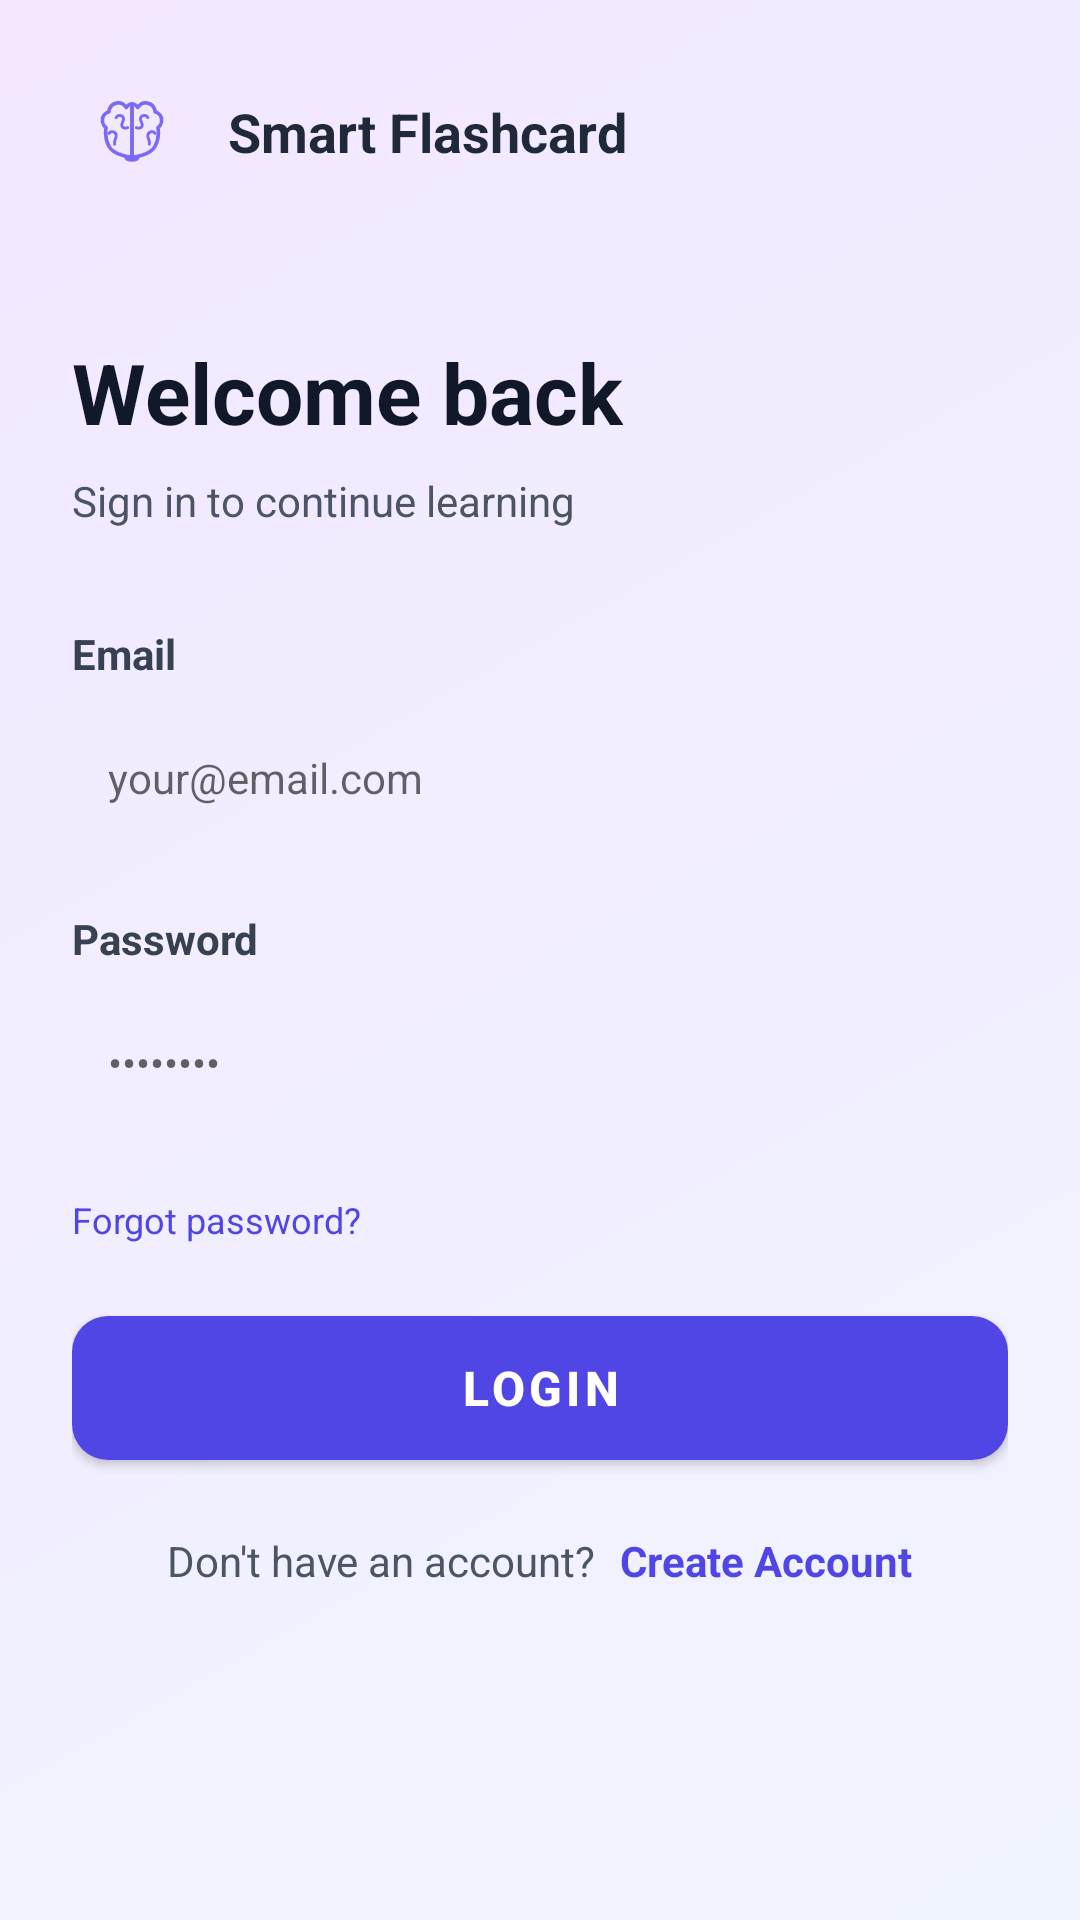

The Android layout XML behind this screen, and the referenced resources:
<!-- AndroidManifest.xml: activity theme Theme.SmartFlashcard.NoActionBar -->
<!-- res/layout/activity_login.xml -->
<?xml version="1.0" encoding="utf-8"?>
<LinearLayout xmlns:android="http://schemas.android.com/apk/res/android"
    android:layout_width="match_parent"
    android:layout_height="match_parent"
    android:orientation="vertical"
    android:background="@drawable/gradient_background"
    android:padding="24dp">

    <LinearLayout
        android:layout_width="wrap_content"
        android:layout_height="wrap_content"
        android:orientation="horizontal"
        android:gravity="center_vertical"
        android:layout_marginBottom="48dp">

        <FrameLayout
            android:layout_width="40dp"
            android:layout_height="40dp"
            android:background="@drawable/rounded_small_bg"
            android:layout_marginEnd="12dp">
            <ImageView
                android:layout_width="24dp"
                android:layout_height="24dp"
                android:layout_gravity="center"
                android:src="@drawable/ic_brain" />
        </FrameLayout>

        <TextView
            android:layout_width="wrap_content"
            android:layout_height="wrap_content"
            android:text="@string/app_name"
            android:textSize="18sp"
            android:textStyle="bold"
            android:textColor="@color/gray_800" />
    </LinearLayout>

    <ScrollView
        android:layout_width="match_parent"
        android:layout_height="0dp"
        android:layout_weight="1">

        <LinearLayout
            android:layout_width="match_parent"
            android:layout_height="wrap_content"
            android:orientation="vertical">

            <TextView
                android:layout_width="wrap_content"
                android:layout_height="wrap_content"
                android:text="@string/welcome_back"
                android:textSize="28sp"
                android:textStyle="bold"
                android:textColor="@color/gray_900"
                android:layout_marginBottom="8dp" />

            <TextView
                android:layout_width="wrap_content"
                android:layout_height="wrap_content"
                android:text="@string/sign_in_to_continue"
                android:textSize="14sp"
                android:textColor="@color/gray_600"
                android:layout_marginBottom="32dp" />

            <TextView
                android:layout_width="wrap_content"
                android:layout_height="wrap_content"
                android:text="@string/email"
                android:textSize="14sp"
                android:textStyle="bold"
                android:textColor="@color/gray_700"
                android:layout_marginBottom="8dp" />

            <EditText
                android:id="@+id/email_input"
                android:layout_width="match_parent"
                android:layout_height="48dp"
                android:hint="@string/your_email"
                android:inputType="textEmailAddress"
                android:padding="12dp"
                android:background="@drawable/rounded_input_bg"
                android:textSize="14sp"
                android:layout_marginBottom="20dp" />

            <TextView
                android:layout_width="wrap_content"
                android:layout_height="wrap_content"
                android:text="@string/password"
                android:textSize="14sp"
                android:textStyle="bold"
                android:textColor="@color/gray_700"
                android:layout_marginBottom="8dp" />

            <EditText
                android:id="@+id/password_input"
                android:layout_width="match_parent"
                android:layout_height="48dp"
                android:hint="••••••••"
                android:inputType="textPassword"
                android:padding="12dp"
                android:background="@drawable/rounded_input_bg"
                android:textSize="14sp"
                android:layout_marginBottom="20dp" />

            <TextView
                android:layout_width="wrap_content"
                android:layout_height="wrap_content"
                android:text="@string/forgot_password"
                android:textSize="12sp"
                android:textColor="@color/indigo_600"
                android:layout_marginBottom="24dp" />

            <Button
                android:id="@+id/login_btn"
                android:layout_width="match_parent"
                android:layout_height="48dp"
                android:text="@string/login"
                android:textSize="16sp"
                android:textStyle="bold"
                android:textColor="@color/white"
                android:background="@drawable/rounded_button_bg"
                android:layout_marginBottom="24dp" />

            <LinearLayout
                android:layout_width="match_parent"
                android:layout_height="wrap_content"
                android:gravity="center">

                <TextView
                    android:layout_width="wrap_content"
                    android:layout_height="wrap_content"
                    android:text="@string/dont_have_account"
                    android:textSize="14sp"
                    android:textColor="@color/gray_600"
                    android:layout_marginEnd="8dp" />

                <TextView
                    android:id="@+id/signup_link"
                    android:layout_width="wrap_content"
                    android:layout_height="wrap_content"
                    android:text="@string/create_account"
                    android:textSize="14sp"
                    android:textStyle="bold"
                    android:textColor="@color/indigo_600" />
            </LinearLayout>

        </LinearLayout>
    </ScrollView>

</LinearLayout>
<!-- resources referenced by this layout -->
<resources>
  <color name="gray_600">#4B5563</color>
  <color name="gray_700">#374151</color>
  <color name="gray_800">#1F2937</color>
  <color name="gray_900">#111827</color>
  <color name="indigo_600">#4F46E5</color>
  <color name="white">#FFFFFF</color>
  <!-- drawable gradient_background (drawable) -->
  <?xml version="1.0" encoding="utf-8"?>
  <shape xmlns:android="http://schemas.android.com/apk/res/android"
      android:shape="rectangle">
      <gradient
          android:angle="135"
          android:startColor="@color/indigo_50"
          android:endColor="@color/purple_50" />
  </shape>
  <!-- drawable ic_brain: vector/xml drawable (drawable, 2431 chars, omitted) -->
  <!-- drawable rounded_button_bg (drawable) -->
  <?xml version="1.0" encoding="utf-8"?>
  <shape xmlns:android="http://schemas.android.com/apk/res/android"
      android:shape="rectangle">
      <corners android:radius="12dp" />
      <gradient
          android:angle="90"
          android:startColor="@color/indigo_600"
          android:endColor="@color/purple_600" />
  </shape>
  <string name="app_name">Smart Flashcard</string>
  <string name="create_account">Create Account</string>
  <string name="dont_have_account">Don\'t have an account?</string>
  <string name="email">Email</string>
  <string name="forgot_password">Forgot password?</string>
  <string name="login">Login</string>
  <string name="password">Password</string>
  <string name="sign_in_to_continue">Sign in to continue learning</string>
  <string name="welcome_back">Welcome back</string>
  <string name="your_email">your@email.com</string>
  <style name="Theme.SmartFlashcard.NoActionBar">
          <item name="windowActionBar">false</item>
          <item name="windowNoTitle">true</item>
      </style>
  <color name="indigo_50">#F0F4FF</color>
  <color name="purple_50">#F3E8FF</color>
  <color name="purple_600">#9333EA</color>
</resources>
